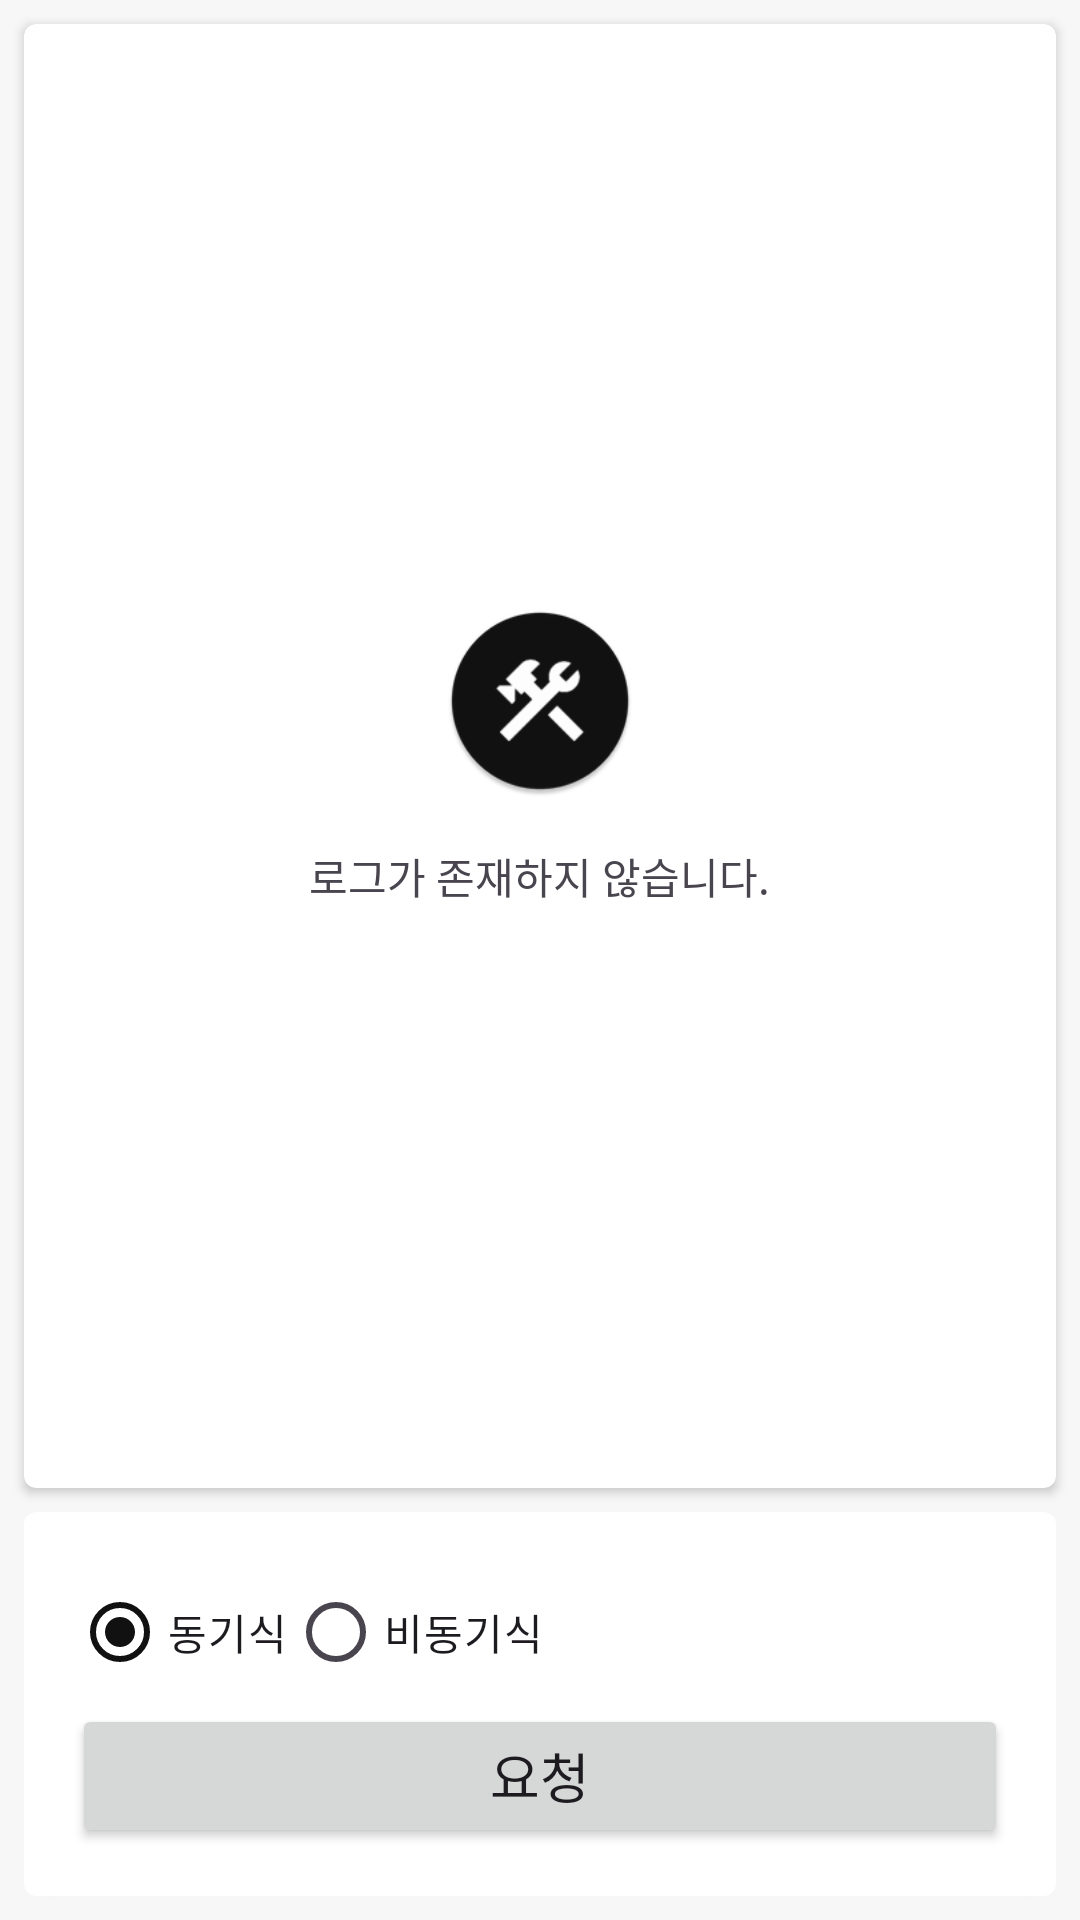

Produce the Android XML layout that renders to this screen, including the resource entries it uses.
<!-- AndroidManifest.xml: application theme Theme.Recipe -->
<!-- res/layout/fragment_console_main.xml -->
<?xml version="1.0" encoding="utf-8"?>
<LinearLayout xmlns:android="http://schemas.android.com/apk/res/android"
    xmlns:app="http://schemas.android.com/apk/res-auto"
    android:layout_width="match_parent"
    android:layout_height="match_parent"
    android:orientation="vertical">

    <androidx.cardview.widget.CardView
        android:layout_width="match_parent"
        android:layout_height="0dp"
        android:layout_margin="@dimen/card_view_space"
        android:layout_weight="1"
        app:cardCornerRadius="@dimen/card_view_corner_radius">

        <ListView
            android:id="@+id/json_log_list"
            android:layout_width="match_parent"
            android:layout_height="match_parent"
            android:clipToPadding="false"
            android:divider="@null"
            android:dividerHeight="0dp"
            android:paddingVertical="@dimen/default_space"
            android:visibility="gone" />

        <LinearLayout
            android:id="@+id/empty"
            android:layout_width="match_parent"
            android:layout_height="match_parent"
            android:gravity="center"
            android:orientation="vertical"
            android:visibility="visible">

            <ImageView
                android:layout_width="64dp"
                android:layout_height="64dp"
                android:layout_marginBottom="16dp"
                android:src="@mipmap/ic_launcher_round" />

            <TextView
                android:layout_width="wrap_content"
                android:layout_height="wrap_content"
                android:gravity="center"
                android:text="@string/log_list_empty" />
        </LinearLayout>

    </androidx.cardview.widget.CardView>

    <androidx.cardview.widget.CardView
        android:layout_width="match_parent"
        android:layout_height="wrap_content"
        android:layout_marginHorizontal="@dimen/card_view_space"
        android:layout_marginBottom="@dimen/card_view_space"
        app:cardCornerRadius="@dimen/card_view_corner_radius">

        <LinearLayout
            android:layout_width="match_parent"
            android:layout_height="wrap_content"
            android:orientation="vertical"
            android:padding="16dp">

            <RadioGroup
                android:id="@+id/execution_modes"
                android:layout_width="match_parent"
                android:layout_height="wrap_content"
                android:orientation="horizontal">

                <RadioButton
                    android:id="@+id/sync"
                    android:layout_width="wrap_content"
                    android:layout_height="wrap_content"
                    android:checked="true"
                    android:text="@string/sync" />

                <RadioButton
                    android:id="@+id/async"
                    android:layout_width="wrap_content"
                    android:layout_height="wrap_content"
                    android:text="@string/async" />
            </RadioGroup>

            <Button
                android:id="@+id/request"
                android:layout_width="match_parent"
                android:layout_height="wrap_content"
                android:text="@string/request"
                android:textSize="18sp" />
        </LinearLayout>
    </androidx.cardview.widget.CardView>
</LinearLayout>
<!-- resources referenced by this layout -->
<resources>
  <dimen name="card_view_corner_radius">4dp</dimen>
  <dimen name="card_view_space">@dimen/default_space</dimen>
  <dimen name="default_space">8dp</dimen>
  <!-- mipmap ic_launcher_round: webp bitmap (mipmap-hdpi, 1744 bytes) -->
  <string name="async">비동기식</string>
  <string name="log_list_empty">로그가 존재하지 않습니다.</string>
  <string name="request">요청</string>
  <string name="sync">동기식</string>
  <style name="Theme.Recipe" parent="Base.Theme.Recipe" />
  <style name="Base.Theme.Recipe" parent="Theme.Material3.Light.NoActionBar">
          <item name="colorPrimary">@color/colorPrimary</item>
          <item name="colorControlHighlight">@color/colorControlHighlight</item>
  
          <item name="android:windowBackground">@color/colorBackground</item>
  
          <item name="android:windowFullscreen">true</item>
  
          <item name="spinnerStyle">@style/spinnerStyle</item>
          <item name="popupMenuStyle">@style/popupMenuStyle</item>
      </style>
  <color name="colorPrimary">#FF111111</color>
  <color name="colorControlHighlight">#1F111111</color>
  <color name="colorBackground">#F7F7F7</color>
  <style name="spinnerStyle" parent="Widget.AppCompat.Spinner">
          <item name="android:popupBackground">@color/white</item>
      </style>
  <style name="popupMenuStyle" parent="Widget.AppCompat.PopupMenu">
          <item name="android:popupBackground">@color/white</item>
      </style>
  <color name="white">#FFFFFFFF</color>
</resources>
